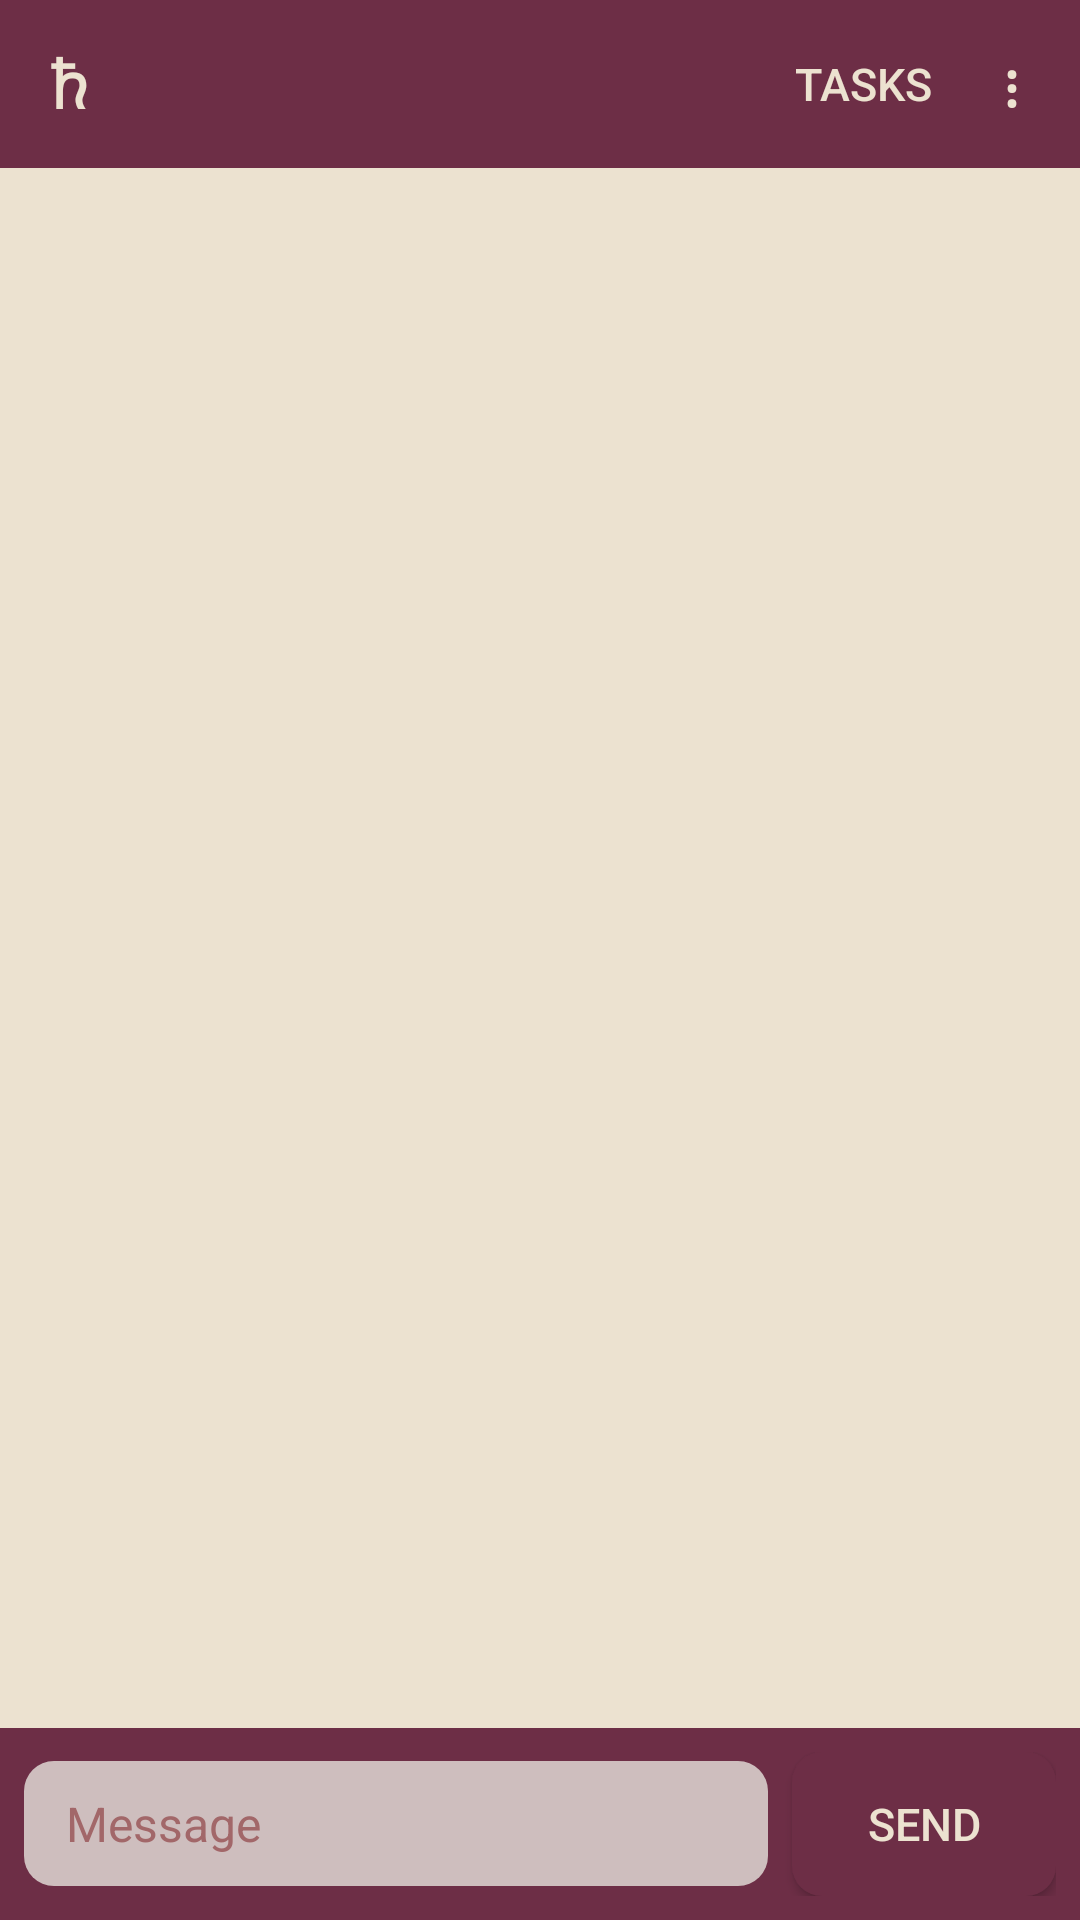

Layout XML and referenced resources for this Android screen:
<!-- AndroidManifest.xml: application theme AppTheme -->
<!-- res/layout/activity_main.xml -->
<?xml version="1.0" encoding="utf-8"?>
<LinearLayout xmlns:android="http://schemas.android.com/apk/res/android"
    android:layout_width="match_parent"
    android:layout_height="match_parent"
    android:orientation="vertical"
    android:background="#ece2d0">

    
    <LinearLayout
        android:layout_width="match_parent"
        android:layout_height="56dp"
        android:orientation="horizontal"
        android:background="#6d2e46"
        android:gravity="center_vertical"
        android:paddingStart="16dp"
        android:paddingEnd="8dp">

        <TextView
            android:layout_width="0dp"
            android:layout_height="wrap_content"
            android:layout_weight="1"
            android:text="@string/app_name"
            android:textColor="#ece2d0"
            android:textSize="22sp"
            android:textStyle="bold" />

        <Button
            android:id="@+id/tasks_btn"
            android:layout_width="wrap_content"
            android:layout_height="wrap_content"
            android:text="@string/tasks"
            android:textSize="15sp"
            android:textColor="#ece2d0"
            android:background="@android:color/transparent"
            android:minWidth="0dp"
            android:paddingStart="12dp"
            android:paddingEnd="12dp" />

        <Button
            android:id="@+id/overflow_btn"
            android:layout_width="wrap_content"
            android:layout_height="wrap_content"
            android:text="&#8942;"
            android:textSize="20sp"
            android:textColor="#ece2d0"
            android:background="@android:color/transparent"
            android:minWidth="0dp"
            android:paddingStart="12dp"
            android:paddingEnd="12dp" />

    </LinearLayout>

    
    <FrameLayout
        android:layout_width="match_parent"
        android:layout_height="0dp"
        android:layout_weight="1">

        <ListView
            android:id="@+id/chat_list"
            android:layout_width="match_parent"
            android:layout_height="match_parent"
            android:divider="@null"
            android:dividerHeight="0dp"
            android:paddingTop="8dp"
            android:paddingBottom="8dp"
            android:clipToPadding="false"
            android:transcriptMode="alwaysScroll" />

        <TextView
            android:id="@+id/empty_hint"
            android:layout_width="wrap_content"
            android:layout_height="wrap_content"
            android:layout_gravity="center"
            android:text="@string/empty_hint"
            android:textColor="#a26769"
            android:textSize="15sp"
            android:visibility="gone" />

    </FrameLayout>

    
    <LinearLayout
        android:layout_width="match_parent"
        android:layout_height="wrap_content"
        android:orientation="horizontal"
        android:background="#6d2e46"
        android:padding="8dp"
        android:gravity="center_vertical">

        <EditText
            android:id="@+id/input_field"
            android:layout_width="0dp"
            android:layout_height="wrap_content"
            android:layout_weight="1"
            android:hint="@string/hint_message"
            android:textColor="#6d2e46"
            android:textColorHint="#a26769"
            android:background="@drawable/input_bg"
            android:paddingStart="14dp"
            android:paddingEnd="14dp"
            android:paddingTop="10dp"
            android:paddingBottom="10dp"
            android:inputType="textCapSentences|textMultiLine"
            android:imeOptions="actionSend"
            android:maxLines="4"
            android:textSize="16sp" />

        <Button
            android:id="@+id/send_btn"
            android:layout_width="wrap_content"
            android:layout_height="wrap_content"
            android:layout_marginStart="8dp"
            android:text="@string/send"
            android:textColor="#ece2d0"
            android:background="@drawable/btn_send_bg"
            android:paddingStart="16dp"
            android:paddingEnd="16dp"
            android:paddingTop="10dp"
            android:paddingBottom="10dp"
            android:textSize="15sp" />

    </LinearLayout>

</LinearLayout>
<!-- resources referenced by this layout -->
<resources>
  <!-- drawable btn_send_bg (drawable) -->
  <?xml version="1.0" encoding="utf-8"?>
  <shape xmlns:android="http://schemas.android.com/apk/res/android"
      android:shape="rectangle">
      <solid android:color="#6d2e46" />
      <corners android:radius="10dp" />
  </shape>
  <!-- drawable input_bg (drawable) -->
  <?xml version="1.0" encoding="utf-8"?>
  <shape xmlns:android="http://schemas.android.com/apk/res/android"
      android:shape="rectangle">
      <solid android:color="#cebebe" />
      <corners android:radius="10dp" />
  </shape>
  <string name="app_name">♄</string>
  <string name="empty_hint">Tell Saturn what you need to do.</string>
  <string name="hint_message">Message</string>
  <string name="send">Send</string>
  <string name="tasks">Tasks</string>
  <style name="AppTheme" parent="android:Theme.Material.NoActionBar">
          <item name="android:windowBackground">#ece2d0</item>
          <item name="android:statusBarColor">#6d2e46</item>
          <item name="android:navigationBarColor">#6d2e46</item>
      </style>
</resources>
